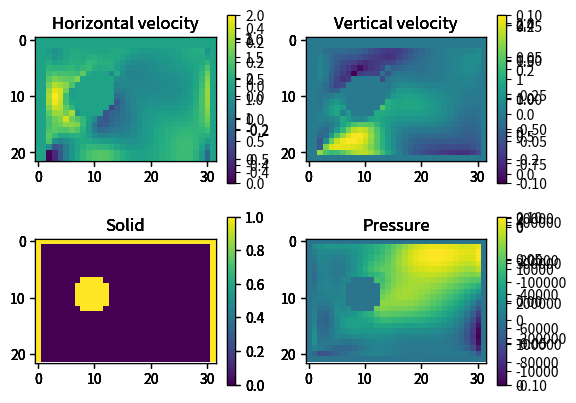

Reproduce this figure in Python.
#!/usr/bin/env python3
"""
2-D fluid simulator
===================

Based on the excellent code and video from Ten Minute Physics:
    - https://www.youtube.com/watch?v=iKAVRgIrUOU
    - https://github.com/matthias-research/pages/blob/master/tenMinutePhysics/17-fluidSim.html
"""

import numpy as np

class Fluid:
    """2-D representation of fluid field, using matrix-style coordinate frame: origin is in the top left, with x down
    and y across"""
    def __init__(self, density, grid_size, grid_spacing, overrelaxation):
        self.density = density
        self.num_r = grid_size[0] + 2
        self.num_c = grid_size[1] + 2
        self.num_cells = self.num_r * self.num_c
        self.grid_spacing = grid_spacing # h
        self.h_vel = np.zeros((self.num_r, self.num_c)) # u
        self.v_vel = np.zeros((self.num_r, self.num_c)) # v
        self.pressure = np.zeros((self.num_r, self.num_c)) # p
        self.solid = np.zeros((self.num_r, self.num_c), dtype=bool) # s, True = solid, False = fluid; in ref. implementation 1=fluid, 0=solid
        self.smoke = np.ones((self.num_r, self.num_c))
        self.overrelaxation = overrelaxation

    def integrate(self, dt, gravity):
        for i in range(self.num_r):
            for j in range(self.num_c):
                if not self.solid[i, j] and (i > 0 and not self.solid[i-1, j]):
                    self.v_vel[i, j] += gravity * dt

    def solve_incompressibility(self, num_iters, dt):
        cp = self.density * self.grid_spacing / dt # TODO(jstech): better name

        for it in range(num_iters):
            for i in range(1, self.num_r - 1):
                for j in range(1, self.num_c - 1):
                    if self.solid[i, j]:
                        continue
                    s_up = self.solid[i-1, j];
                    s_dn = self.solid[i+1, j];
                    s_lf = self.solid[i, j-1];
                    s_rt = self.solid[i, j+1];
                    num_solid_edges = s_up + s_dn + s_lf + s_rt
                    if 4 == num_solid_edges: continue

                    divergence = (self.v_vel[i+1, j] - self.v_vel[i, j] +
                                  self.h_vel[i, j+1] - self.h_vel[i, j])

                    pressure = self.overrelaxation * (-divergence / (4 - num_solid_edges))
                    self.pressure[i, j] += cp * pressure
                    if not s_up: self.v_vel[i, j] -= pressure
                    if not s_dn: self.v_vel[(i+1), j] += pressure
                    if not s_lf: self.h_vel[i, j] -= pressure
                    if not s_rt: self.h_vel[i, j+1] += pressure

    def extrapolate(self):
        #TODO: vectorize
        for i in range(self.num_r):
            self.h_vel[i, 0] = self.h_vel[i, 1]
            self.h_vel[i, self.num_c - 1] = self.h_vel[i, self.num_c - 2]
        for j in range(self.num_c):
            self.v_vel[0, j] = self.v_vel[1, j]
            self.v_vel[self.num_r - 1, j] = self.v_vel[self.num_r - 2, j]

    def sample_field(self, x, y, field):
        """x down, y right"""
        h = self.grid_spacing
        inv_h = 1./h
        half_h = 0.5 * h
        x = max(min(x, self.num_r * h), h)
        y = max(min(y, self.num_c * h), h)
        dx = half_h
        dy = half_h

        if "U_FIELD" == field:
            f = self.h_vel
            dx = 0.
        elif "V_FIELD" == field:
            f = self.v_vel
            dy = 0.
        elif "S_FIELD" == field:
            f = self.smoke

        x0 = min(int((x - dx) * inv_h), self.num_r - 1)
        tx = ((x - dx) - x0*h) * inv_h
        x1 = min(x0 + 1, self.num_r - 1)

        y0 = min(int((y - dy) * inv_h), self.num_c - 1)
        ty = ((y - dy) - y0*h) * inv_h
        y1 = min(y0 + 1, self.num_c - 1)

        sx = 1. - tx
        sy = 1. - ty

        return (sx*sy * f[x0, y0] +
                tx*sy * f[x1, y0] +
                tx*ty * f[x1, y1] +
                sx*ty * f[x0, y1])

    def avg_u(self, i, j):
        return (
                self.h_vel[i, j-1] +
                self.h_vel[i, j] +
                self.h_vel[i+1, j-1] +
                self.h_vel[i+1, j]) * 0.25

    def avg_v(self, i, j):
        return (self.v_vel[i-1, j] +
                self.v_vel[i, j] +
                self.v_vel[i-1, j+1] +
                self.v_vel[i, j+1]) * 0.25

    def advect_vel(self, dt):
        new_h_vel = np.zeros(self.h_vel.shape)
        new_v_vel = np.zeros(self.v_vel.shape)
        h = self.grid_spacing
        half_h = 0.5 * h

        for i in range(1, self.num_r):
            for j in range(1, self.num_c):
                if self.solid[i, j]: continue
                if not self.solid[i-1, j] and i < self.num_r - 1:
                    x = i*h
                    y = j*h + half_h
                    u = self.avg_u(i, j)
                    v = self.v_vel[i, j]
                    x = x - dt*u
                    y = y - dt*v
                    u = self.sample_field(x, y, "U_FIELD")
                    new_v_vel[i, j] = u
                if not self.solid[i, j-1] and j < self.num_c - 1:
                    x = i*h + half_h
                    y = j*h
                    u = self.h_vel[i, j]
                    v = self.avg_v(i, j)
                    x = x - dt*u
                    y = y - dt*v
                    v = self.sample_field(x, y, "V_FIELD")
                    new_h_vel[i, j] = v
        self.h_vel = new_h_vel
        self.v_vel = new_v_vel

    def advect_smoke(self, dt):
        new_smoke = np.zeros(self.smoke.shape)
        h = self.grid_spacing
        h2 = 0.5 * h

        for i in range(1, self.num_r-1):
            for j in range(1, self.num_c-1):
                if self.solid[i, j]: continue
                u = (self.h_vel[i, j] + self.h_vel[i, j+1]) * 0.5
                v = (self.v_vel[i, j] + self.v_vel[i+1, j]) * 0.5
                x = i*h + h2 - dt*u
                y = j*h + h2 - dt*v
                new_smoke[i, j] = self.sample_field(x, y, "S_FIELD")
        self.smoke = new_smoke

    def simulate(self, dt, gravity, num_iters):
        self.integrate(dt, gravity)
        self.pressure.fill(0.)
        self.solve_incompressibility(num_iters, dt)
        self.extrapolate()
        self.advect_vel(dt)
        self.advect_smoke(dt)

if __name__=="__main__":
    import matplotlib.pyplot as plt
    _num_r = 20
    _num_c = 30
    _grid_spacing = 0.1
    _density = 1000
    _overrelaxation = 1.9
    _gravity = 0.
    _dt = 1/120
    _num_iters = 60
    fluid = Fluid(_density, (_num_r, _num_c), _grid_spacing, _overrelaxation)

    circle = ((1., 1.), 0.3)

    for i in range(fluid.num_r):
        for j in range(fluid.num_c):
            fluid.solid[i, j] = (i == 0 or j in (0, fluid.num_c - 1))
            if j==1:
                fluid.h_vel[i, j] = 2.
            dx = (i + 0.5) * fluid.grid_spacing - circle[0][0]
            dy = (j + 0.5) * fluid.grid_spacing - circle[0][1]

            if dx**2 + dy**2 < circle[1]**2:
                fluid.solid[i, j] = True
                fluid.h_vel[i, j] = 0
                fluid.h_vel[(i+1), j] = 0
                fluid.v_vel[i, j] = 0
                fluid.v_vel[i, j+1] = 0

    for i in range(5):
        plt.subplot(2, 2, 1)
        plt.imshow(fluid.h_vel.reshape((fluid.num_r, fluid.num_c)))
        plt.colorbar()
        plt.title("Horizontal velocity")
        plt.subplot(2, 2, 2)
        plt.imshow(fluid.v_vel.reshape((fluid.num_r, fluid.num_c)))
        plt.colorbar()
        plt.title("Vertical velocity")
        plt.subplot(2, 2, 3)
        plt.imshow(fluid.solid.reshape((fluid.num_r, fluid.num_c)))
        plt.colorbar()
        plt.title("Solid")
        plt.subplot(2, 2, 4)
        plt.imshow(fluid.pressure.reshape((fluid.num_r, fluid.num_c)))
        plt.colorbar()
        plt.title("Pressure")
        plt.show()
        fluid.simulate(_dt, _gravity, _num_iters)

